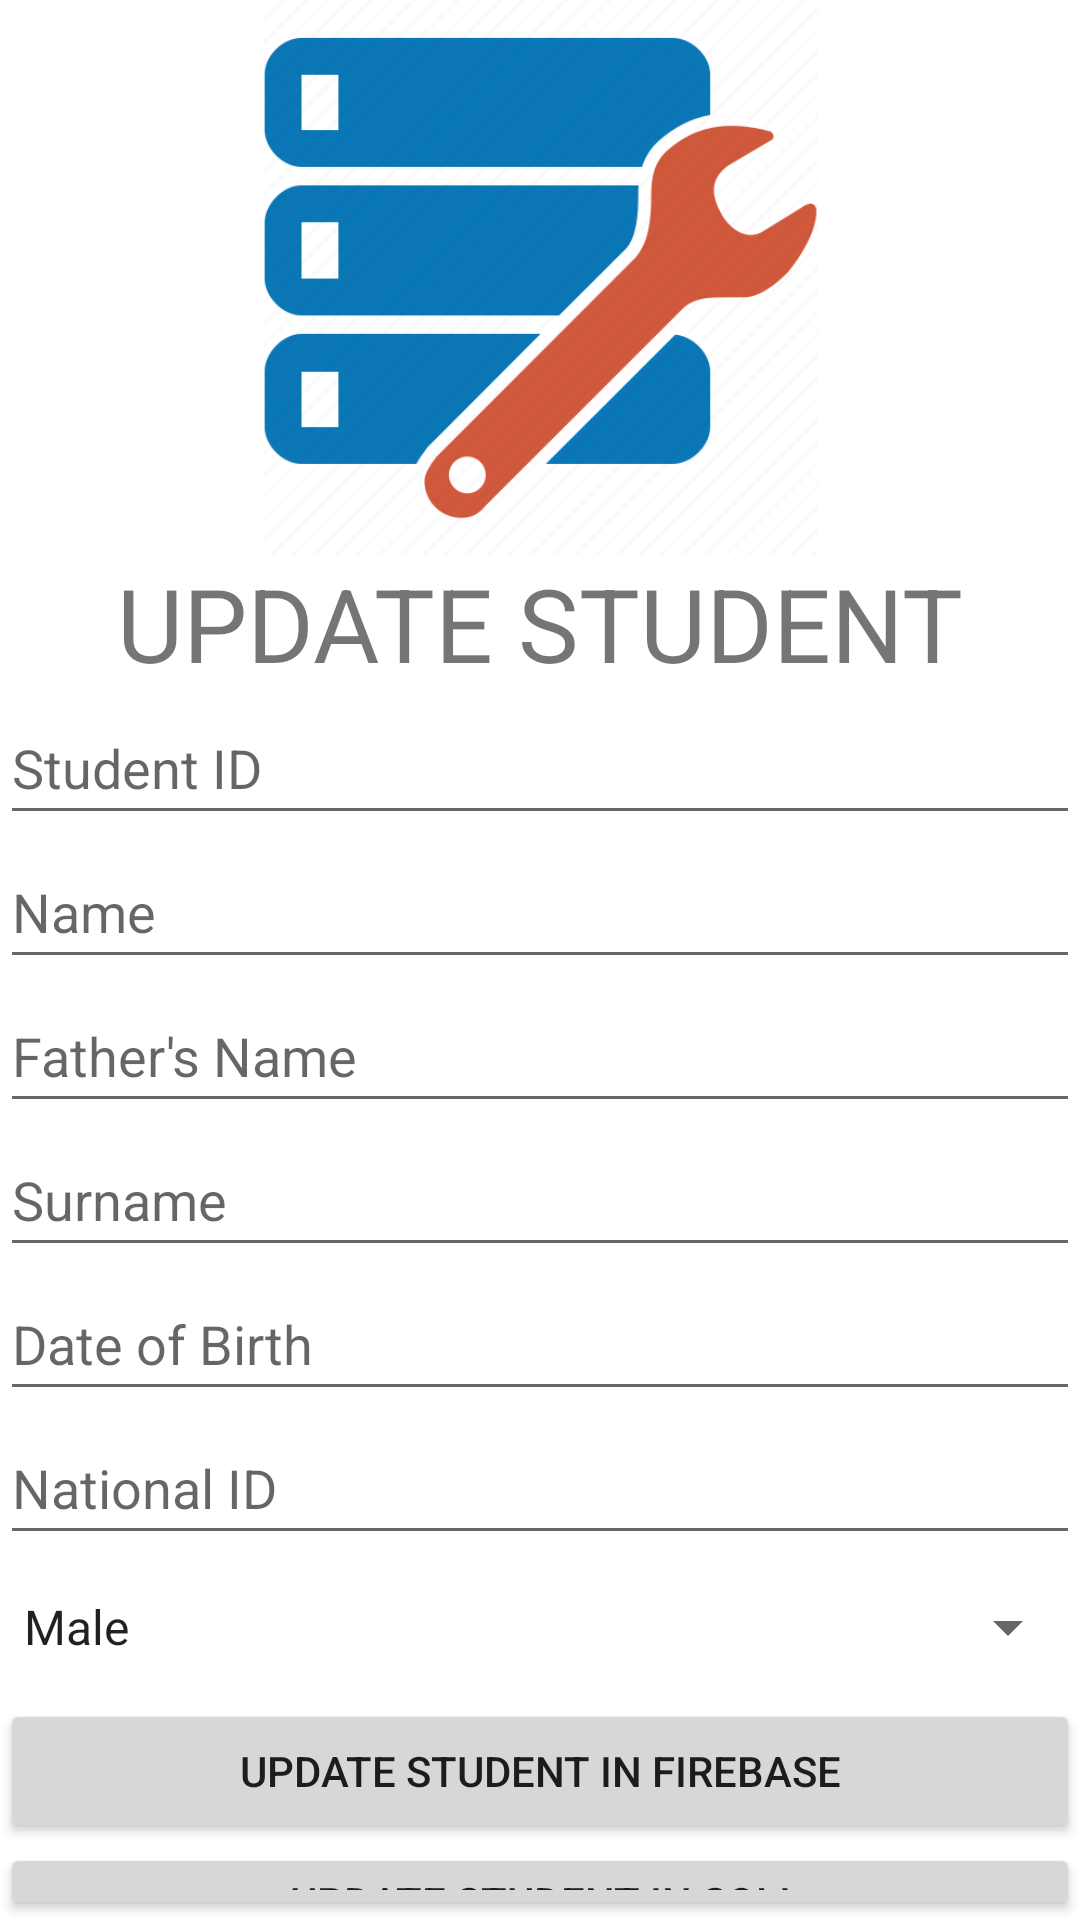

Android layout source for this screen:
<!-- AndroidManifest.xml: application theme Theme.JokhdarProject -->
<!-- res/layout/activity_update_data.xml -->
<?xml version="1.0" encoding="utf-8"?>
<LinearLayout xmlns:android="http://schemas.android.com/apk/res/android"
    xmlns:app="http://schemas.android.com/apk/res-auto"
    xmlns:tools="http://schemas.android.com/tools"
    android:layout_width="match_parent"
    android:layout_height="match_parent"
    android:orientation="vertical"
    tools:context=".addToDB" >

    <ImageView
        android:id="@+id/imageView4"
        android:layout_width="match_parent"
        android:layout_height="185dp"
        app:srcCompat="@drawable/update" />

    <TextView
        android:id="@+id/textView2"
        android:layout_width="match_parent"
        android:layout_height="wrap_content"
        android:gravity="center"
        android:text="UPDATE STUDENT"
        android:textSize="34sp" />

    <EditText
        android:id="@+id/editIDdelete"
        android:layout_width="match_parent"
        android:layout_height="wrap_content"
        android:ems="10"
        android:hint="Student ID"
        android:inputType="textPersonName"
        android:minHeight="48dp" />

    <EditText
        android:id="@+id/editNameUpdate"
        android:layout_width="match_parent"
        android:layout_height="wrap_content"
        android:ems="10"
        android:hint="Name"
        android:inputType="textPersonName"
        android:minHeight="48dp" />

    <EditText
        android:id="@+id/editFNameUpdate"
        android:layout_width="match_parent"
        android:layout_height="wrap_content"
        android:ems="10"
        android:hint="Father's Name"
        android:inputType="textPersonName"
        android:minHeight="48dp" />

    <EditText
        android:id="@+id/editSurnameUpdate"
        android:layout_width="match_parent"
        android:layout_height="wrap_content"
        android:ems="10"
        android:hint="Surname"
        android:inputType="textPersonName"
        android:minHeight="48dp" />

    <EditText
        android:id="@+id/editDOBUpdate"
        android:layout_width="match_parent"
        android:layout_height="wrap_content"
        android:ems="10"
        android:hint="Date of Birth"
        android:inputType="textPersonName"
        android:minHeight="48dp" />

    <EditText
        android:id="@+id/editNatIDUpdate"
        android:layout_width="match_parent"
        android:layout_height="wrap_content"
        android:ems="10"
        android:hint="National ID"
        android:inputType="textPersonName"
        android:minHeight="48dp" />

    <Spinner
        android:id="@+id/spinnerUpdate"
        android:layout_width="match_parent"
        android:layout_height="48dp"
        android:entries="@array/genders" />

    <Button
        android:id="@+id/updateStudentButton"
        android:layout_width="match_parent"
        android:layout_height="wrap_content"
        android:text="Update Student in Firebase" />

    <Button
        android:id="@+id/updateButtonSQL"
        android:layout_width="match_parent"
        android:layout_height="wrap_content"
        android:text="Update Student in SQLI" />
</LinearLayout>
<!-- resources referenced by this layout -->
<resources>
  <array name="genders">
          <item>Male</item>
          <item>Female</item>
      </array>
  <!-- drawable update: webp bitmap (drawable, 8676 bytes) -->
  <style name="Theme.JokhdarProject" parent="Theme.MaterialComponents.DayNight.DarkActionBar">
          
          <item name="colorPrimary">@color/navy</item>
          <item name="colorPrimaryVariant">@color/light_navy</item>
          <item name="colorOnPrimary">@color/white</item>
          
          <item name="colorSecondary">@color/teal_200</item>
          <item name="colorSecondaryVariant">@color/teal_700</item>
          <item name="colorOnSecondary">@color/black</item>
          
          <item name="android:statusBarColor" tools:targetApi="l">?attr/colorPrimaryVariant</item>
          
      </style>
  <color name="navy">#4A579F</color>
  <color name="light_navy">#5B6BC1</color>
  <color name="white">#FFFFFFFF</color>
  <color name="teal_200">#FF03DAC5</color>
  <color name="teal_700">#FF018786</color>
  <color name="black">#FF000000</color>
</resources>
